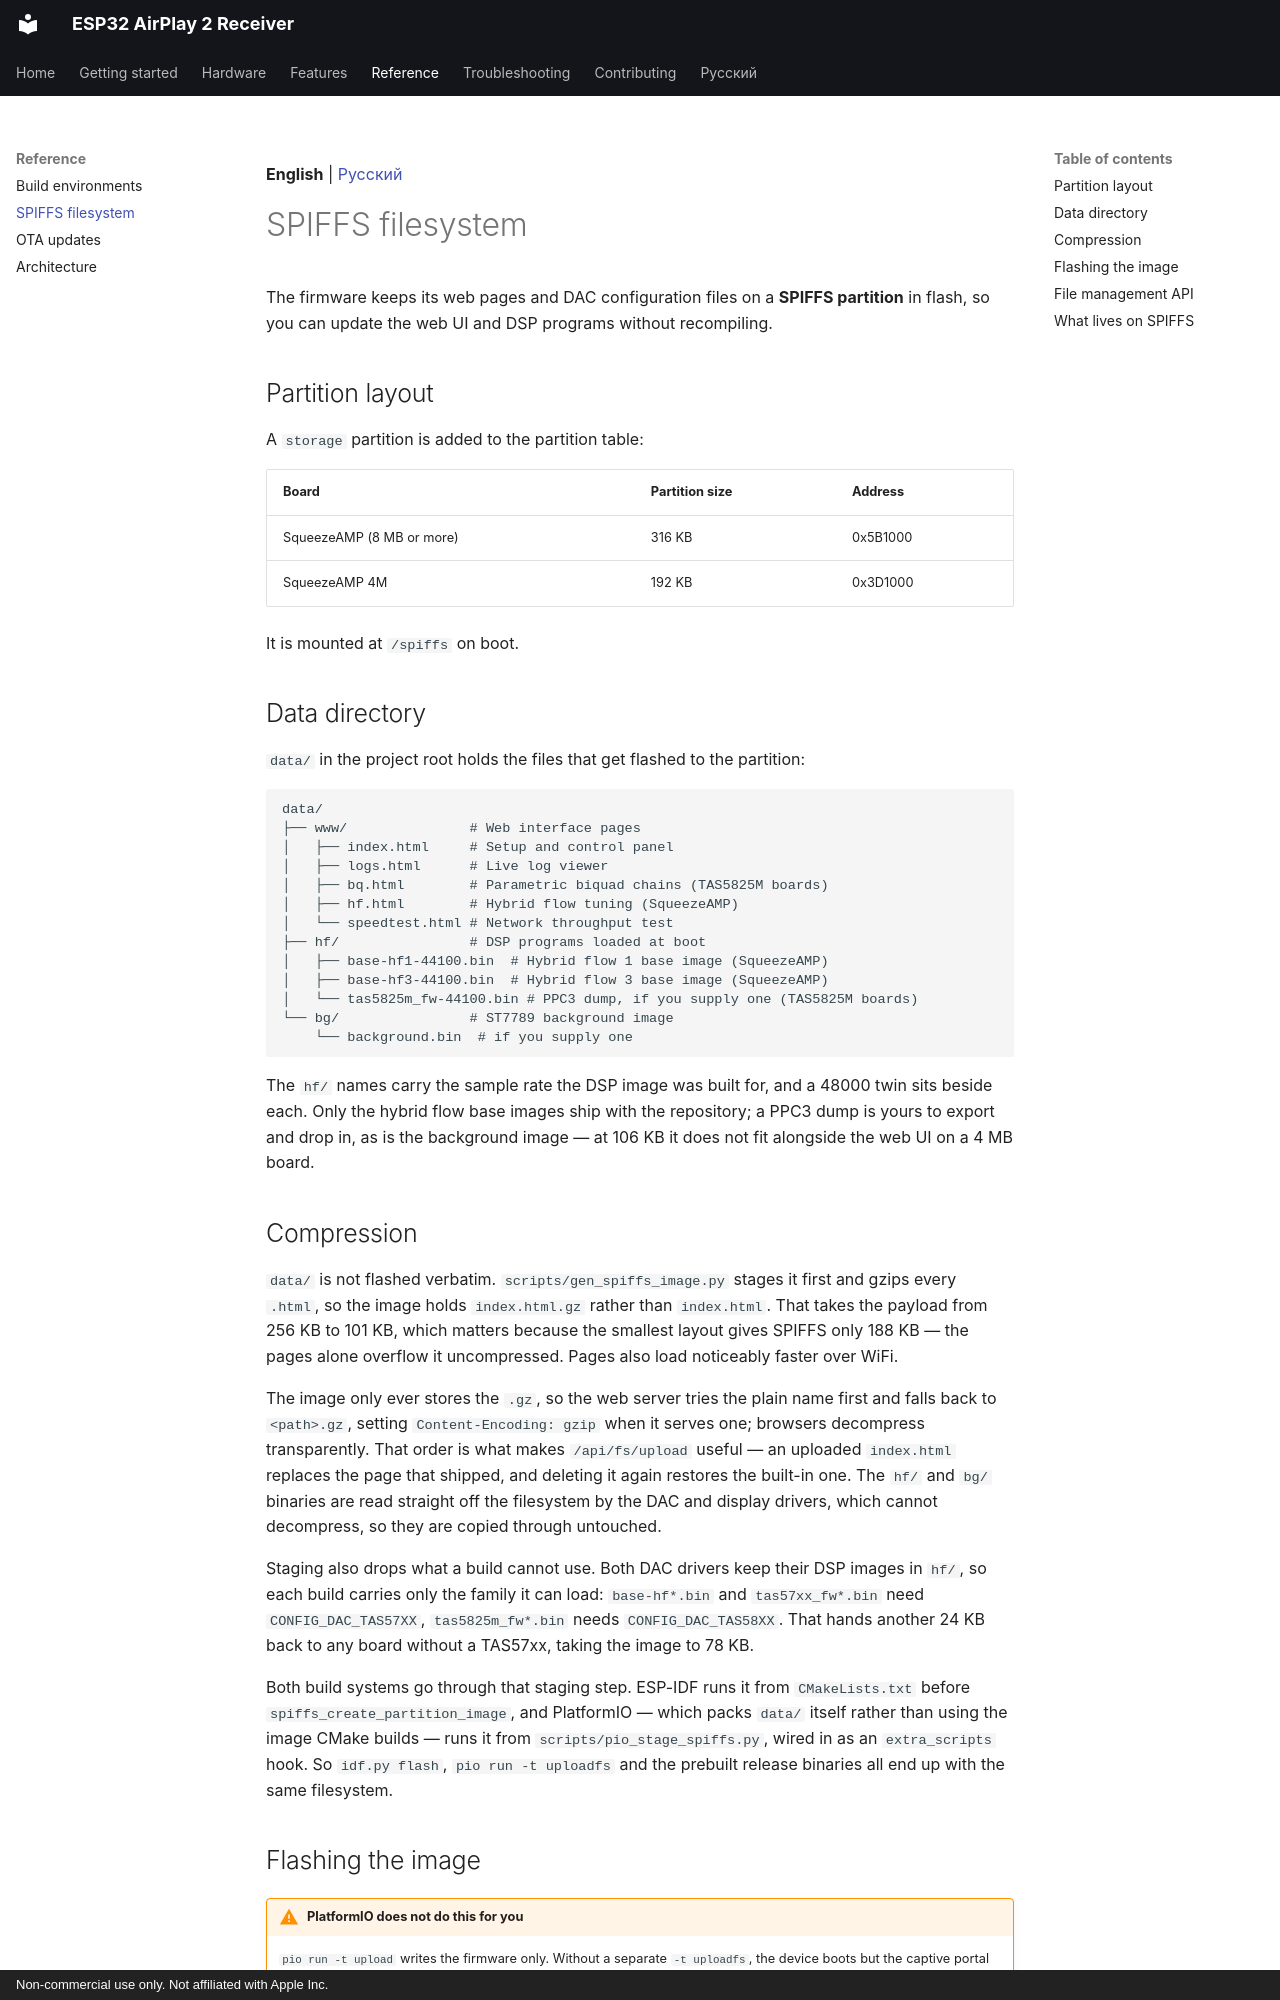

repository: serverdevel/airplay-esp32 · page: reference/spiffs/index.html · generator: mkdocs · copyright: Non-commercial use only. Not affiliated with Apple Inc.

**English** | [Русский](../ru/reference/spiffs.md)

# SPIFFS filesystem

The firmware keeps its web pages and DAC configuration files on a **SPIFFS partition** in
flash, so you can update the web UI and DSP programs without recompiling.

## Partition layout

A `storage` partition is added to the partition table:

| Board | Partition size | Address |
| --- | --- | --- |
| SqueezeAMP (8 MB or more) | 316 KB | 0x5B1000 |
| SqueezeAMP 4M | 192 KB | 0x3D1000 |

It is mounted at `/spiffs` on boot.

## Data directory

`data/` in the project root holds the files that get flashed to the partition:

```text
data/
├── www/               # Web interface pages
│   ├── index.html     # Setup and control panel
│   ├── logs.html      # Live log viewer
│   ├── bq.html        # Parametric biquad chains (TAS5825M boards)
│   ├── hf.html        # Hybrid flow tuning (SqueezeAMP)
│   └── speedtest.html # Network throughput test
├── hf/                # DSP programs loaded at boot
│   ├── base-hf1-44100.bin  # Hybrid flow 1 base image (SqueezeAMP)
│   ├── base-hf3-44100.bin  # Hybrid flow 3 base image (SqueezeAMP)
│   └── tas5825m_fw-44100.bin # PPC3 dump, if you supply one (TAS5825M boards)
└── bg/                # ST7789 background image
    └── background.bin  # if you supply one
```

The `hf/` names carry the sample rate the DSP image was built for, and a 48000 twin sits
beside each. Only the hybrid flow base images ship with the repository; a PPC3 dump is
yours to export and drop in, as is the background image — at 106 KB it does not fit
alongside the web UI on a 4 MB board.
